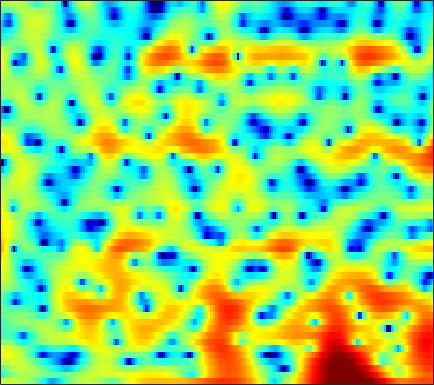

The data file committed next to this chart (first rows):
2.5456, 2.5992, 2.6666, 2.7129, 2.7197, 2.6847, 2.6164, 2.5315, 2.3795, 2.1676, 1.8881, 1.6345, 1.2243, 0.72093, 0.28546, -0.37509, -1.1414, -1.7988, -2.7922, -3.9229, -5.1914, -6.2112, -7.5351, -8.5336
-4.838, -3.638, -2.316, -1.253, -0.5943, 0.1279, 0.6914, 1.023, 1.353, 1.573, 1.692, 1.717, 1.677, 1.56, 1.426, 1.199, 0.9219, 0.6912, 0.3617, 0.0192, -0.3221, -0.5618, -0.8556, -1.098
-2.513, -1.654, -0.6291, 0.2544, 0.812, 1.427, 1.898, 2.163, 2.404, 2.524, 2.535, 2.477, 2.316, 2.066, 1.827, 1.446, 1.002, 0.6333, 0.08446, -0.5068, -1.144, -1.65, -2.362, -3.119
1.949, 2.276, 2.656, 2.953, 3.119, 3.255, 3.286, 3.236, 3.072, 2.788, 2.391, 2.021, 1.433, 0.7408, 0.1659, -0.6621, -1.54, -2.215, -3.107, -3.97, -4.785, -5.377, -6.16, -6.998
4.292, 4.341, 4.359, 4.309, 4.227, 4.05, 3.773, 3.497, 3.02, 2.411, 1.652, 0.9685, -0.125, -1.476, -2.697, -4.657, -7.187, -9.545, -13.26, -15.99, -14.72, -12.82, -10.84, -9.61
3.816, 3.816, 3.762, 3.616, 3.449, 3.138, 2.748, 2.413, 1.908, 1.345, 0.7304, 0.2313, -0.4876, -1.306, -1.991, -3.003, -4.115, -4.899, -5.771, -6.133, -5.857, -5.353, -4.582, -3.895
-0.06388, 0.2669, 0.4818, 0.4062, 0.1741, -0.4141, -1.3, -2.134, -3.384, -4.548, -5.166, -5.101, -4.423, -3.473, -2.764, -1.923, -1.231, -0.7924, -0.3225, 0.09959, 0.4956, 0.7832, 1.141, 1.457
-3.583, -2.824, -2.216, -2.036, -2.181, -2.773, -3.887, -5.115, -7.399, -10.39, -12.53, -11.34, -8.048, -5.203, -3.554, -1.877, -0.6251, 0.1201, 0.9138, 1.534, 1.999, 2.252, 2.501, 2.655
-3.501, -2.845, -2.149, -1.663, -1.426, -1.289, -1.316, -1.424, -1.583, -1.683, -1.634, -1.465, -1.07, -0.5312, -0.08507, 0.5, 1.035, 1.38, 1.755, 2.046, 2.217, 2.265, 2.224, 2.014
-3.733, -2.749, -1.717, -0.9337, -0.4912, -0.04375, 0.2724, 0.4285, 0.5695, 0.6722, 0.7542, 0.8126, 0.8711, 0.9087, 0.9211, 0.9394, 0.985, 1.02, 1.081, 1.143, 1.205, 1.233, 1.224, 1.085
-2.232, -1.622, -0.9899, -0.5045, -0.2467, 0.007412, 0.1859, 0.2781, 0.354, 0.3657, 0.3167, 0.2121, 0.009961, -0.3416, -0.6986, -1.316, -2.037, -2.595, -3.191, -3.377, -2.954, -2.307, -1.234, -0.2048
-0.8467, -0.9639, -1.234, -1.611, -1.935, -2.348, -2.638, -2.698, -2.585, -2.353, -2.133, -2.051, -2.131, -2.479, -2.969, -4.088, -5.944, -8.061, -12.82, -26.34, -14.74, -9.027, -4.609, -1.65
-1.352, -1.955, -3.142, -4.929, -6.769, -10.15, -14.16, -14.6, -11.11, -8.039, -6, -5.034, -4.271, -3.991, -4.009, -4.292, -4.744, -5.103, -5.435, -5.314, -4.506, -3.506, -1.904, -0.2102
-0.7604, -1.157, -2.043, -3.331, -4.537, -6.291, -7.695, -7.969, -7.273, -6.145, -5.205, -4.672, -4.302, -4.27, -4.443, -4.795, -5.198, -5.455, -5.528, -5.094, -4.103, -3.1, -1.582, 0.01469
1.193, 1.152, 0.9008, 0.4372, 0.009162, -0.582, -1.164, -1.541, -1.967, -2.324, -2.691, -3.034, -3.601, -4.363, -5.177, -6.672, -8.886, -11.34, -16.45, -18.01, -11.3, -7.576, -4.009, -1.327
2.73, 2.631, 2.322, 1.856, 1.413, 0.7278, -0.02364, -0.6359, -1.476, -2.32, -3.133, -3.733, -4.494, -5.229, -5.788, -6.614, -7.495, -8.096, -8.6, -8.152, -6.61, -5.122, -3.047, -1.141
3.903, 3.551, 2.934, 2.159, 1.473, 0.3975, -0.8367, -1.881, -3.417, -5.087, -6.711, -7.748, -8.594, -8.654, -8.26, -7.487, -6.625, -5.992, -5.11, -4.137, -3.093, -2.279, -1.157, -0.06686
4.864, 4.299, 3.412, 2.369, 1.474, 0.0985, -1.524, -2.932, -5.2, -8.186, -12.45, -17.75, -39.02, -17.04, -12.75, -9.296, -6.978, -5.693, -4.265, -3.079, -2.058, -1.37, -0.4924, 0.2944
5.591, 4.846, 3.725, 2.48, 1.49, 0.1209, -1.29, -2.362, -3.81, -5.271, -6.609, -7.383, -7.846, -7.538, -6.893, -5.844, -4.817, -4.088, -3.216, -2.477, -1.823, -1.368, -0.8198, -0.336
6.781, 5.738, 4.107, 2.246, 0.7969, -0.9684, -2.235, -2.745, -2.939, -2.87, -2.786, -2.709, -2.601, -2.526, -2.467, -2.372, -2.317, -2.259, -2.198, -2.129, -2.005, -1.894, -1.792, -1.692
8.662, 7.367, 5.108, 1.982, -1.325, -8.56, -21.49, -9.565, -4.173, -1.668, -0.3394, 0.1754, 0.4344, 0.3325, 0.02659, -0.6194, -1.482, -2.273, -3.394, -4.267, -4.689, -4.683, -4.421, -4.238
7.887, 7.037, 5.607, 3.878, 2.482, 0.8198, -0.2137, -0.4318, -0.2199, 0.1115, 0.2841, 0.2251, -0.1632, -0.8728, -1.66, -3.132, -5.194, -7.321, -11.43, -19.16, -24.03, -15.88, -11.18, -8.933
6.323, 5.955, 5.297, 4.531, 3.912, 3.09, 2.334, 1.817, 1.177, 0.5489, -0.1616, -0.7575, -1.704, -2.828, -3.797, -5.259, -6.873, -8.149, -9.824, -11.05, -11.37, -10.96, -9.803, -8.743
5.721, 5.524, 5.13, 4.612, 4.168, 3.506, 2.798, 2.235, 1.427, 0.5257, -0.5028, -1.375, -2.674, -4.159, -5.342, -6.913, -8.287, -9.038, -9.528, -9.429, -8.936, -8.392, -7.598, -6.801
5.759, 5.502, 5.034, 4.444, 3.969, 3.314, 2.651, 2.14, 1.409, 0.5879, -0.4131, -1.348, -2.883, -4.934, -6.908, -10.41, -15.38, -18.69, -15.66, -11.62, -8.928, -7.485, -6.099, -5.048
5.931, 5.362, 4.393, 3.272, 2.429, 1.497, 0.9407, 0.7816, 0.7581, 0.707, 0.4538, 0.04548, -0.8374, -2.144, -3.429, -5.449, -7.447, -8.307, -7.886, -6.44, -4.981, -4.091, -3.218, -2.645
5.57, 4.569, 2.66, -0.1408, -3.16, -8.586, -8.87, -5.226, -1.778, 0.2393, 1.351, 1.78, 1.922, 1.736, 1.435, 0.9289, 0.43, 0.1227, -0.1261, -0.2714, -0.3408, -0.4239, -0.6185, -1.024
3.986, 3.26, 1.933, 0.1923, -1.284, -2.9, -3.075, -2.205, -0.6543, 0.6977, 1.651, 2.111, 2.444, 2.491, 2.39, 2.108, 1.719, 1.388, 0.8854, 0.3553, -0.2357, -0.7308, -1.508, -2.466
2.526, 2.39, 2.096, 1.745, 1.507, 1.288, 1.265, 1.373, 1.625, 1.889, 2.105, 2.18, 2.151, 1.942, 1.679, 1.184, 0.5474, -0.002912, -0.8225, -1.684, -2.576, -3.227, -4.088, -4.9
1.478, 1.714, 1.968, 2.176, 2.312, 2.481, 2.634, 2.732, 2.83, 2.854, 2.785, 2.648, 2.322, 1.826, 1.325, 0.4799, -0.5888, -1.549, -2.985, -4.575, -6.133, -7.124, -7.998, -8.277
0.06612, 0.5679, 1.212, 1.811, 2.219, 2.707, 3.104, 3.334, 3.534, 3.611, 3.515, 3.332, 2.91, 2.273, 1.626, 0.5147, -0.9375, -2.294, -4.605, -7.693, -12.1, -16.89, -20.76, -15.26
-2.787, -2.005, -0.9153, 0.1779, 0.9683, 1.91, 2.704, 3.181, 3.642, 3.891, 3.932, 3.82, 3.486, 2.913, 2.331, 1.325, 0.0433, -1.12, -2.964, -5.175, -7.592, -9.214, -10.23, -9.78
-8.567, -7.494, -5.363, -3.074, -1.482, 0.2843, 1.657, 2.444, 3.197, 3.635, 3.827, 3.808, 3.603, 3.193, 2.778, 2.075, 1.229, 0.5122, -0.4969, -1.557, -2.55, -3.212, -3.875, -4.352
-24.64, -19.3, -9.78, -4.93, -2.511, -0.1822, 1.404, 2.236, 2.963, 3.366, 3.483, 3.422, 3.185, 2.821, 2.473, 1.951, 1.376, 0.9443, 0.3478, -0.2344, -0.8218, -1.257, -1.839, -2.387
-3.181, -2.649, -1.399, 0.05945, 1.055, 2.125, 2.841, 3.143, 3.273, 3.135, 2.762, 2.397, 1.812, 1.196, 0.7327, 0.1737, -0.2797, -0.5428, -0.7871, -0.9261, -1.079, -1.242, -1.649, -2.294
3.817, 3.933, 4.112, 4.271, 4.324, 4.218, 3.869, 3.42, 2.557, 1.367, -0.007967, -1.086, -2.442, -3.658, -4.456, -5.462, -6.241, -6.439, -5.804, -4.617, -3.445, -2.848, -2.524, -2.918
5.86, 5.746, 5.521, 5.175, 4.799, 4.084, 3.037, 1.972, 0.06532, -2.578, -6.167, -9.64, -13.69, -13.66, -12.96, -13.8, -18.36, -30.66, -16.77, -9.744, -6.051, -4.349, -2.978, -2.385
4.858, 4.723, 4.476, 4.099, 3.693, 2.961, 1.926, 0.8974, -0.8884, -3.254, -6.305, -8.955, -11.64, -11.53, -10.61, -9.611, -8.938, -8.325, -6.964, -5.277, -3.591, -2.507, -1.42, -0.663
1.626, 1.71, 1.76, 1.718, 1.608, 1.33, 0.8985, 0.4622, -0.2825, -1.148, -2.066, -2.711, -3.333, -3.629, -3.633, -3.408, -2.999, -2.615, -1.99, -1.286, -0.5953, -0.1205, 0.4263, 0.8209
-3.114, -2.674, -2.2, -1.773, -1.444, -1.041, -0.6947, -0.4919, -0.3273, -0.2688, -0.29, -0.3328, -0.3727, -0.3851, -0.3423, -0.2255, -0.03751, 0.1424, 0.4142, 0.7235, 1.018, 1.217, 1.432, 1.536
-7.577, -7.543, -7.44, -6.75, -5.783, -4.224, -2.729, -1.78, -0.7627, -0.03237, 0.4651, 0.7308, 0.9425, 1.062, 1.115, 1.159, 1.21, 1.274, 1.38, 1.519, 1.665, 1.763, 1.838, 1.831
-9.13, -11.85, -20.24, -19.83, -11.81, -6.568, -3.413, -1.775, -0.2187, 0.8238, 1.465, 1.73, 1.857, 1.789, 1.637, 1.378, 1.13, 1.005, 0.9872, 1.127, 1.392, 1.609, 1.847, 1.97
-3.424, -4.191, -4.848, -4.492, -3.532, -1.87, -0.2822, 0.7092, 1.716, 2.346, 2.623, 2.592, 2.262, 1.576, 0.8375, -0.402, -1.78, -2.64, -2.994, -2.27, -1.009, -0.07433, 0.9419, 1.584
0.3415, 0.3184, 0.405, 0.6496, 0.9303, 1.407, 1.892, 2.211, 2.512, 2.605, 2.446, 2.135, 1.395, 0.192, -1.101, -3.63, -7.754, -13.47, -23.39, -9.825, -5.029, -2.866, -0.9774, 0.1651
0.835, 1.051, 1.284, 1.481, 1.615, 1.764, 1.875, 1.918, 1.895, 1.768, 1.491, 1.175, 0.5561, -0.2889, -1.09, -2.356, -3.666, -4.464, -4.848, -4.284, -3.24, -2.426, -1.504, -0.8159
0.8599, 1.125, 1.316, 1.38, 1.372, 1.304, 1.211, 1.128, 1.01, 0.8806, 0.7263, 0.5748, 0.3397, 0.05012, -0.1987, -0.5362, -0.8673, -1.051, -1.2, -1.222, -1.156, -1.099, -1.05, -1.056
1.971, 1.971, 1.768, 1.39, 1.034, 0.5515, 0.1227, -0.1195, -0.3009, -0.347, -0.2566, -0.1321, 0.103, 0.3485, 0.527, 0.7267, 0.8526, 0.8918, 0.8647, 0.711, 0.4354, 0.1322, -0.4217, -1.176
4.111, 3.547, 2.506, 1.149, -0.0294, -1.615, -2.916, -3.484, -3.674, -3.39, -2.821, -2.198, -1.217, -0.122, 0.6726, 1.569, 2.254, 2.568, 2.736, 2.606, 2.156, 1.614, 0.5698, -0.9026
5.438, 4.399, 2.534, -0.1004, -2.81, -8.047, -16.37, -16.68, -11.82, -10.32, -10.33, -9.6, -6.586, -3.067, -0.9182, 1.189, 2.579, 3.211, 3.568, 3.463, 2.91, 2.258, 1.104, -0.2539
5.105, 4.216, 2.686, 0.6807, -1.141, -3.951, -6.523, -7.664, -8.345, -9.467, -11.59, -11.87, -7.701, -3.395, -1.026, 1.22, 2.571, 3.114, 3.292, 2.846, 1.858, 0.7642, -1.042, -2.924
2.51, 2.275, 1.813, 1.18, 0.6178, -0.1679, -0.8864, -1.359, -1.777, -1.958, -1.801, -1.421, -0.5381, 0.5877, 1.405, 2.303, 2.835, 2.944, 2.662, 1.807, 0.2952, -1.411, -4.822, -10.82
-2.524, -1.798, -1.132, -0.7194, -0.5309, -0.359, -0.2182, -0.09943, 0.09003, 0.3562, 0.7026, 1.023, 1.487, 1.946, 2.244, 2.519, 2.595, 2.486, 2.071, 1.354, 0.2853, -0.719, -2.217, -3.638
-6.047, -4.947, -3.885, -3.079, -2.548, -1.886, -1.238, -0.7405, -0.1018, 0.5113, 1.081, 1.477, 1.937, 2.301, 2.504, 2.649, 2.64, 2.524, 2.212, 1.735, 1.11, 0.5727, -0.1841, -0.9253
-6.315, -6.26, -6.149, -5.809, -5.297, -4.303, -3.087, -2.153, -0.9572, 0.09976, 0.9994, 1.553, 2.156, 2.601, 2.834, 3.014, 3.043, 2.969, 2.752, 2.389, 1.913, 1.486, 0.8281, 0.1029
-6.609, -8.172, -10.89, -13.36, -12.7, -9.107, -5.752, -3.773, -1.709, -0.1482, 1.033, 1.722, 2.419, 2.907, 3.15, 3.341, 3.389, 3.339, 3.163, 2.862, 2.433, 2.022, 1.357, 0.5435
-4.781, -6.393, -9.08, -11.38, -10.85, -7.729, -4.681, -2.856, -0.9717, 0.4212, 1.422, 1.982, 2.499, 2.817, 2.954, 3.034, 3.024, 2.969, 2.825, 2.606, 2.267, 1.919, 1.31, 0.4963
-1.203, -1.59, -1.97, -2.053, -1.846, -1.218, -0.3785, 0.2564, 1.012, 1.586, 1.944, 2.057, 2.046, 1.885, 1.714, 1.472, 1.297, 1.238, 1.244, 1.276, 1.25, 1.132, 0.7717, 0.1341
0.6088, 0.8749, 1.229, 1.578, 1.841, 2.171, 2.446, 2.596, 2.657, 2.519, 2.155, 1.699, 0.8572, -0.2553, -1.227, -2.489, -3.268, -3.236, -2.445, -1.365, -0.4183, 0.06912, 0.3496, 0.1782
